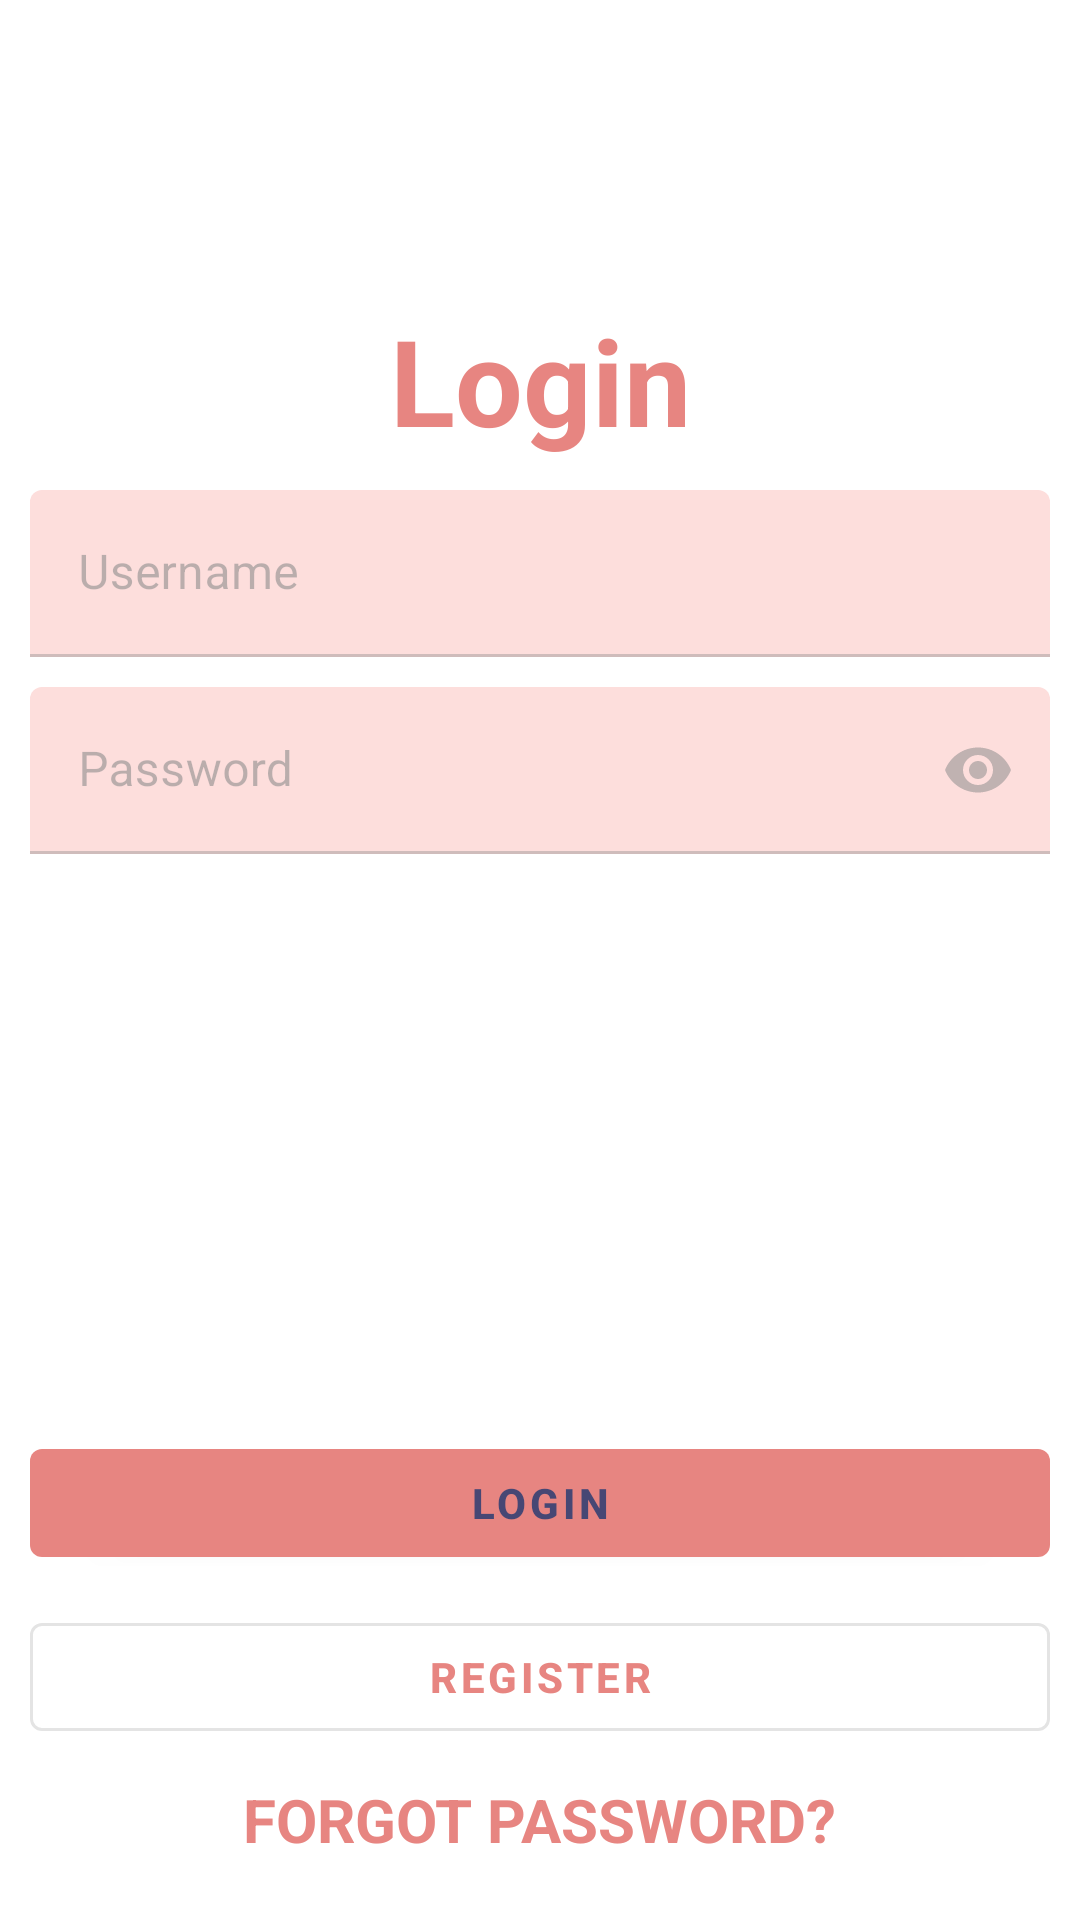

Android layout source for this screen:
<!-- AndroidManifest.xml: application theme AppTheme -->
<!-- res/layout/login_screen.xml -->
<?xml version="1.0" encoding="utf-8"?>
<androidx.constraintlayout.widget.ConstraintLayout
    xmlns:android="http://schemas.android.com/apk/res/android"
    xmlns:app="http://schemas.android.com/apk/res-auto"
    xmlns:tools="http://schemas.android.com/tools"
    android:layout_width="match_parent"
    android:layout_height="match_parent"
    android:background="@drawable/wallpaper"
    android:alpha="0.9">

    <TextView
        android:id="@+id/textView"
        android:layout_width="0dp"
        android:layout_height="wrap_content"
        android:layout_marginStart="10dp"
        android:layout_marginLeft="10dp"
        android:layout_marginTop="100dp"
        android:layout_marginEnd="10dp"
        android:layout_marginRight="10dp"
        android:gravity="center"
        android:text="@string/login_minusculas"
        android:textColor="@color/colorPrimary"
        android:textSize="40sp"
        android:textStyle="bold"
        app:layout_constraintEnd_toEndOf="parent"
        app:layout_constraintHorizontal_bias="0.0"
        app:layout_constraintStart_toStartOf="parent"
        app:layout_constraintTop_toTopOf="parent"
        app:layout_constraintVertical_bias="0.234" />

    <com.google.android.material.textfield.TextInputLayout
        android:id="@+id/textInputLayoutUsername"
        android:layout_width="0dp"
        android:layout_height="wrap_content"
        android:layout_marginStart="10dp"
        android:layout_marginLeft="10dp"
        android:layout_marginTop="10dp"
        android:layout_marginEnd="10dp"
        android:layout_marginRight="10dp"
        app:layout_constraintEnd_toEndOf="parent"
        app:layout_constraintStart_toStartOf="parent"
        app:layout_constraintTop_toBottomOf="@+id/textView"
        android:alpha="0.5"
        app:boxBackgroundColor="@color/colorPrimaryVariant"
        android:hint="@string/username">

        <com.google.android.material.textfield.TextInputEditText
            android:id="@+id/editText_username"
            android:layout_width="match_parent"
            android:layout_height="wrap_content"
            tools:layout_editor_absoluteX="157dp"
            tools:layout_editor_absoluteY="264dp" />

    </com.google.android.material.textfield.TextInputLayout>

    <com.google.android.material.textfield.TextInputLayout
        android:id="@+id/textInputLayoutPassword"
        android:layout_width="0dp"
        android:layout_height="wrap_content"
        android:layout_marginStart="10dp"
        android:layout_marginLeft="10dp"
        android:layout_marginTop="10dp"
        android:layout_marginEnd="10dp"
        android:layout_marginRight="10dp"
        app:layout_constraintEnd_toEndOf="parent"
        app:layout_constraintStart_toStartOf="parent"
        app:layout_constraintTop_toBottomOf="@+id/textInputLayoutUsername"
        app:passwordToggleEnabled="true"
        android:alpha="0.5"
        app:boxBackgroundColor="@color/colorPrimaryVariant"
        android:hint="@string/password">

        <com.google.android.material.textfield.TextInputEditText
            android:id="@+id/editText_password"
            android:layout_width="match_parent"
            android:layout_height="wrap_content"
            tools:layout_editor_absoluteX="157dp"
            tools:layout_editor_absoluteY="264dp"
            android:inputType="textPassword"/>

    </com.google.android.material.textfield.TextInputLayout>

    <com.google.android.material.button.MaterialButton
        android:id="@+id/register_button"
        style="@style/Widget.MaterialComponents.Button.OutlinedButton"
        android:layout_width="0dp"
        android:layout_height="wrap_content"
        android:layout_marginStart="10dp"
        android:layout_marginLeft="10dp"
        android:layout_marginEnd="10dp"
        android:layout_marginRight="10dp"
        android:layout_marginBottom="10dp"
        android:text="@string/register"
        android:textStyle="bold"
        app:layout_constraintBottom_toTopOf="@+id/materialTextView"
        app:layout_constraintEnd_toEndOf="parent"
        app:layout_constraintHorizontal_bias="1.0"
        app:layout_constraintStart_toStartOf="parent" />

    <com.google.android.material.button.MaterialButton
        android:id="@+id/login_button"
        android:layout_width="match_parent"
        android:layout_height="wrap_content"
        android:layout_marginStart="10dp"
        android:layout_marginLeft="10dp"
        android:layout_marginEnd="10dp"
        android:layout_marginRight="10dp"
        android:layout_marginBottom="10dp"
        android:text="@string/login"
        android:textStyle="bold"
        app:layout_constraintBottom_toTopOf="@+id/register_button"
        app:layout_constraintEnd_toEndOf="parent"
        app:layout_constraintHorizontal_bias="1.0"
        app:layout_constraintStart_toStartOf="parent" />

    <com.google.android.material.textview.MaterialTextView
            android:id="@+id/materialTextView"
            android:layout_width="wrap_content"
            android:layout_height="wrap_content"
            android:layout_marginStart="10dp"
            android:layout_marginLeft="10dp"
            android:layout_marginEnd="10dp"
            android:layout_marginRight="10dp"
            android:layout_marginBottom="20dp"
            android:text="@string/forgot_password"
            app:layout_constraintBottom_toBottomOf="parent"
            app:layout_constraintEnd_toEndOf="parent"
            android:textColor="@color/colorPrimary"
            android:textStyle="bold"
            android:textSize="20sp"
            app:layout_constraintStart_toStartOf="parent" />



</androidx.constraintlayout.widget.ConstraintLayout>
<!-- resources referenced by this layout -->
<resources>
  <color name="colorPrimary">#e57873</color>
  <color name="colorPrimaryVariant">#FBB4B1</color>
  <string name="forgot_password">FORGOT PASSWORD?</string>
  <string name="login">LOGIN</string>
  <string name="login_minusculas">Login</string>
  <string name="password">Password</string>
  <string name="register">REGISTER</string>
  <string name="username">Username</string>
  <style name="AppTheme" parent="Theme.MaterialComponents.Light.NoActionBar">
          
          <item name="colorPrimary">@color/colorPrimary</item>
          <item name="colorPrimaryVariant">@color/colorSecondary</item>
          <item name="colorOnPrimary">@color/colorOnPrimary</item>
          <item name="colorSecondary">@color/colorSecondary</item>
          <item name="colorSecondaryVariant">@color/colorSecondaryVariant</item>
          <item name="colorOnSecondary">@color/colorOnSecondary</item>
      </style>
  <color name="colorSecondary">#FFFFFF</color>
  <color name="colorOnPrimary">#333365</color>
  <color name="colorSecondaryVariant">#FFFFFF</color>
  <color name="colorOnSecondary">#FFFFFF</color>
</resources>
